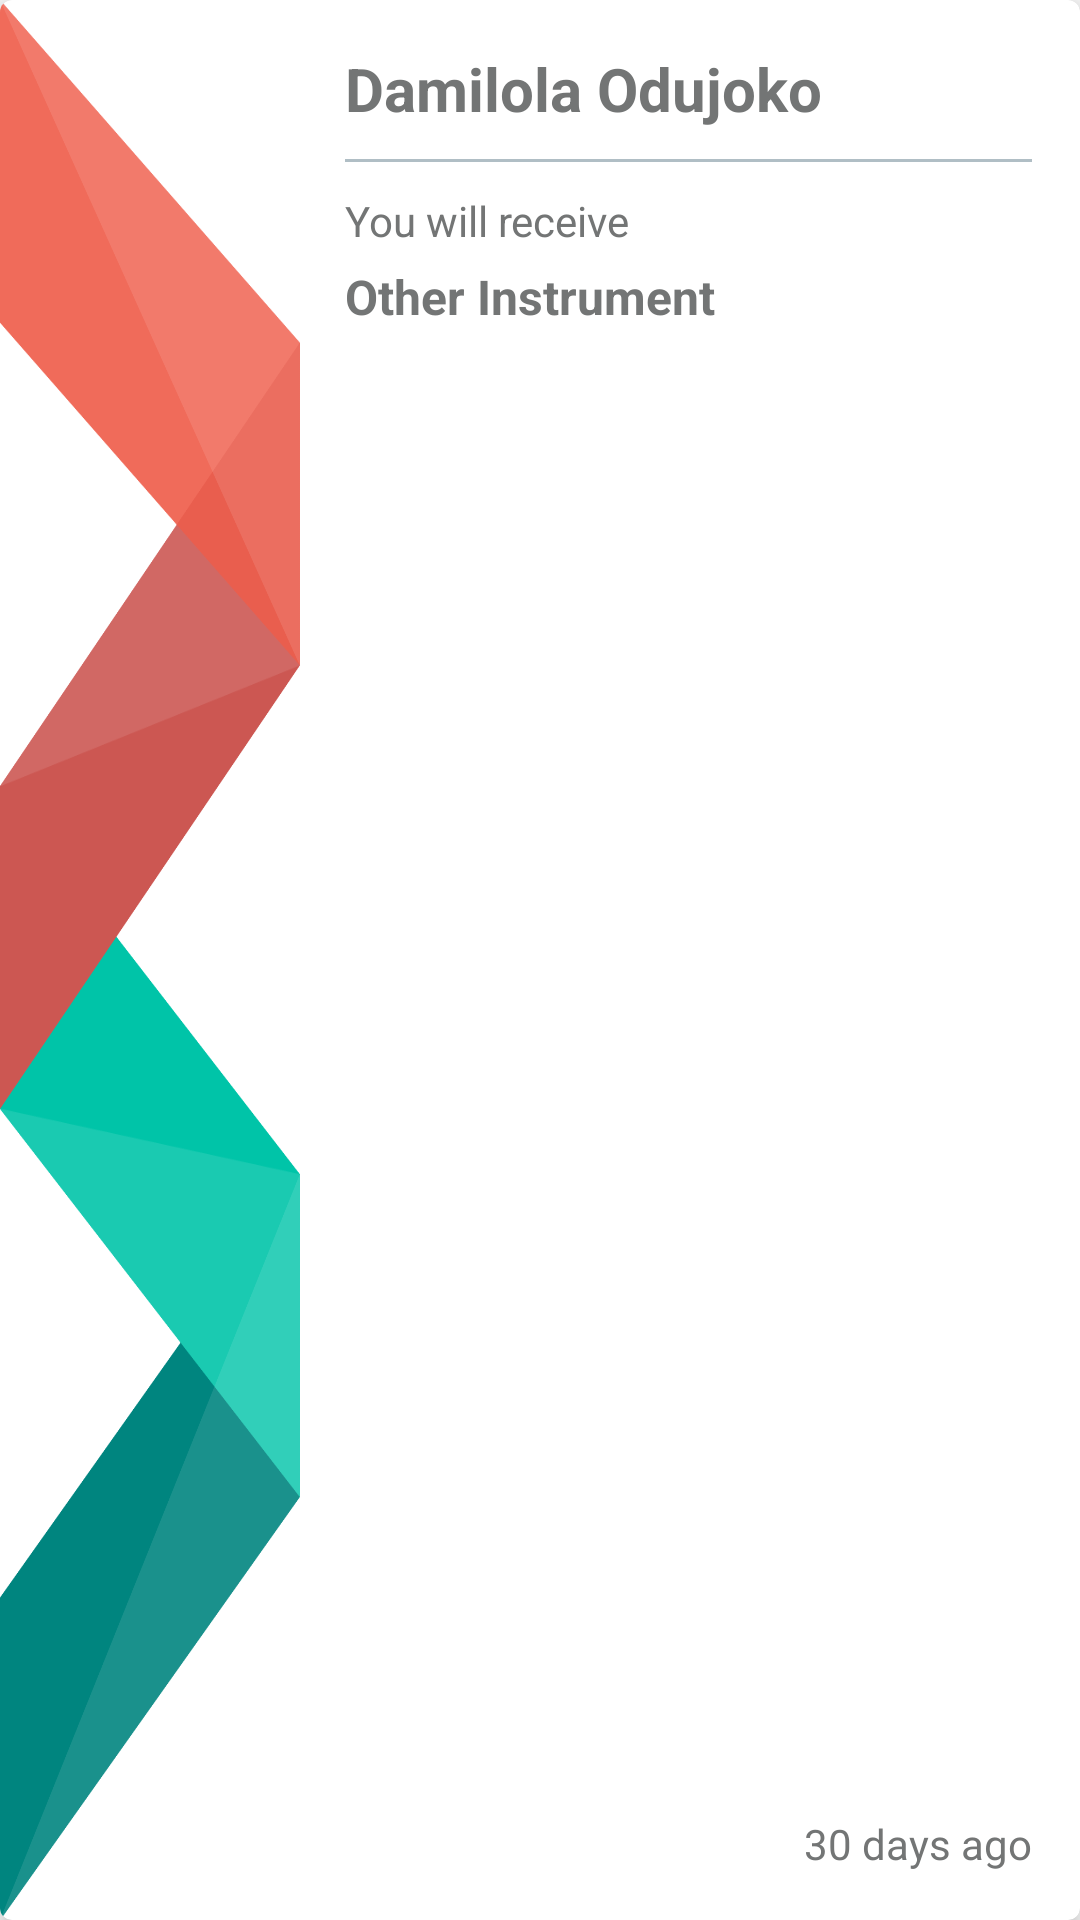

The Android layout XML behind this screen, and the referenced resources:
<!-- AndroidManifest.xml: application theme AppTheme -->
<!-- res/layout/wallet_list.xml -->
<?xml version="1.0" encoding="utf-8"?>
<android.support.v7.widget.CardView xmlns:android="http://schemas.android.com/apk/res/android"
    xmlns:app="http://schemas.android.com/apk/res-auto"
    android:layout_width="match_parent"
    android:layout_height="150dp"
    android:layout_marginRight="10dp"
    android:layout_marginBottom="10dp"
    android:layout_marginLeft="10dp"
    app:cardCornerRadius="4dp"
    app:cardElevation="4dp">

    <android.support.constraint.ConstraintLayout
        android:layout_width="match_parent"
        android:layout_height="match_parent">

        <ImageView
            android:id="@+id/iv_participant_image"
            android:layout_width="100dp"
            android:layout_height="0dp"
            android:adjustViewBounds="true"
            android:contentDescription="@string/app_name"
            android:scaleType="fitXY"
            android:src="@drawable/bazaar_logo"
            app:layout_constraintBottom_toBottomOf="parent"
            app:layout_constraintLeft_toLeftOf="parent"
            app:layout_constraintTop_toTopOf="parent"/>

        <TextView
            android:id="@+id/tv_participant_name"
            android:layout_width="wrap_content"
            android:layout_height="wrap_content"
            android:paddingBottom="10dp"
            android:text="Damilola Odujoko"
            android:textColor="@color/colorPrimaryText"
            android:textSize="20sp"
            android:textStyle="bold"
            app:layout_constraintLeft_toRightOf="@id/iv_participant_image"
            app:layout_constraintTop_toTopOf="parent"
            android:paddingTop="@dimen/activity_horizontal_margin"
            android:layout_marginLeft="15dp"/>

        <View
            android:id="@+id/divider"
            android:layout_width="0dp"
            android:layout_height="1dp"
            android:background="@color/colorSecondaryText"
            app:layout_constraintLeft_toRightOf="@id/iv_participant_image"
            app:layout_constraintRight_toRightOf="parent"
            app:layout_constraintTop_toBottomOf="@id/tv_participant_name"
            android:layout_marginRight="@dimen/activity_horizontal_margin"
            android:layout_marginLeft="15dp"/>

        <TextView
            android:id="@+id/tv_transaction_action"
            android:layout_width="wrap_content"
            android:layout_height="wrap_content"
            android:paddingTop="10dp"
            android:text="You will receive"
            app:layout_constraintLeft_toRightOf="@id/iv_participant_image"
            app:layout_constraintTop_toBottomOf="@id/divider"
            android:layout_marginLeft="15dp"/>

        <TextView
            android:id="@+id/tv_transaction_skill"
            android:layout_width="wrap_content"
            android:layout_height="wrap_content"
            android:paddingTop="5dp"
            android:text="Other Instrument"
            android:textColor="@color/colorPrimaryText"
            android:textSize="16sp"
            android:textStyle="bold"
            app:layout_constraintLeft_toRightOf="@id/iv_participant_image"
            app:layout_constraintTop_toBottomOf="@id/tv_transaction_action"
            android:layout_marginLeft="15dp"/>

        <TextView
            android:id="@+id/tv_transaction_time"
            android:layout_width="wrap_content"
            android:layout_height="wrap_content"
            android:paddingTop="5dp"
            android:text="30 days ago"
            android:textColor="@color/colorPrimaryText"
            app:layout_constraintRight_toRightOf="parent"
            app:layout_constraintBottom_toBottomOf="parent"
            android:paddingRight="@dimen/activity_horizontal_margin"
            android:paddingBottom="@dimen/activity_horizontal_margin"/>


    </android.support.constraint.ConstraintLayout>

</android.support.v7.widget.CardView>
<!-- resources referenced by this layout -->
<resources>
  <color name="colorPrimaryText">#737575</color>
  <color name="colorSecondaryText">#B0BEC5</color>
  <dimen name="activity_horizontal_margin">16dp</dimen>
  <!-- drawable bazaar_logo: png bitmap (drawable, 44266 bytes) -->
  <string name="app_name">Bazaar</string>
  <style name="AppTheme" parent="Theme.AppCompat.Light.NoActionBar">
          
          <item name="colorPrimary">@color/colorPrimary</item>
          <item name="colorPrimaryDark">@color/colorPrimaryDark</item>
          <item name="android:textColorPrimary">@color/colorPrimaryText</item>
          <item name="android:textColorSecondary">@color/colorSecondaryText</item>
          <item name="android:textColor">@color/colorPrimaryText</item>
          <item name="colorAccent">@color/colorAccent</item>
      </style>
  <color name="colorPrimary">#2e3842</color>
  <color name="colorPrimaryDark">#161f27</color>
  <color name="colorAccent">#ef5e4a</color>
</resources>
